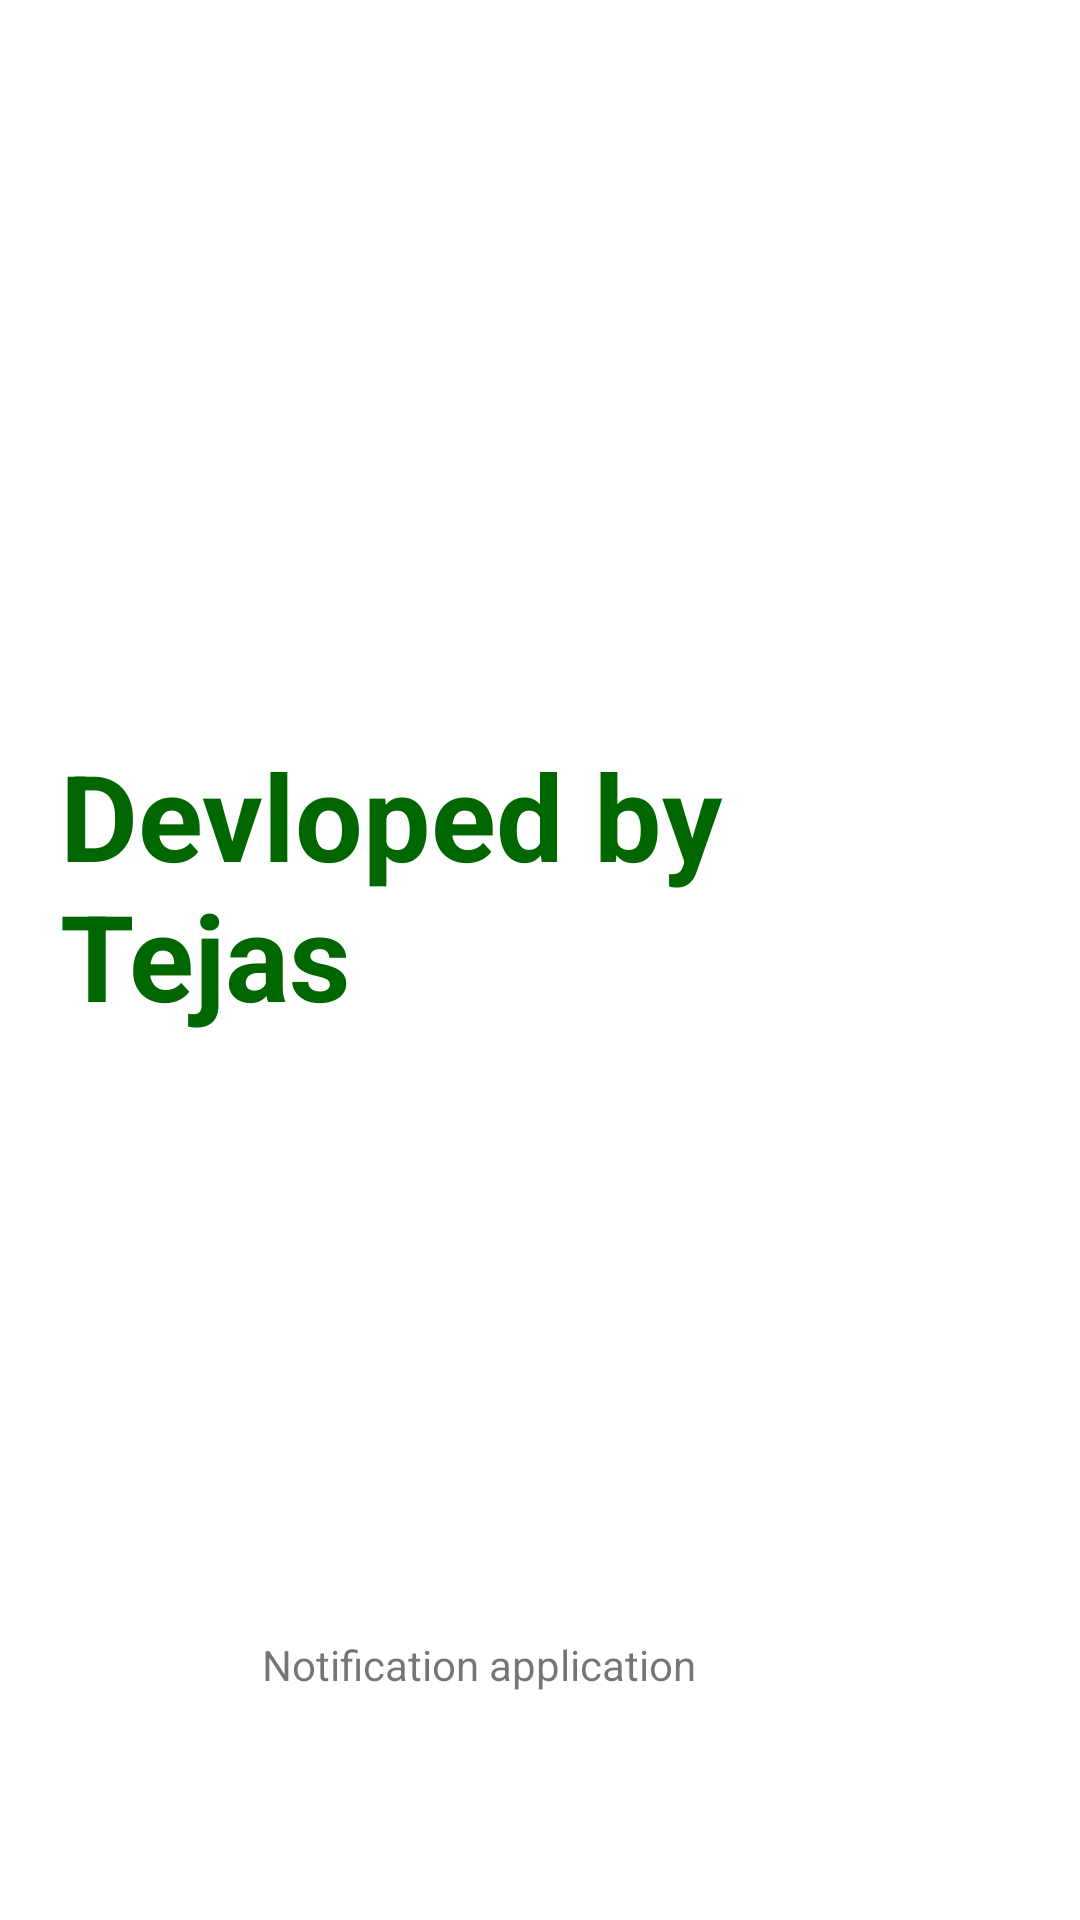

Here is an Android app screen rendered from its layout file. Give the layout XML and the strings, colors and styles it references.
<!-- AndroidManifest.xml: application theme Theme.Notification_firebase -->
<!-- res/layout/activity_main.xml -->
<?xml version="1.0" encoding="utf-8"?>
<androidx.constraintlayout.widget.ConstraintLayout xmlns:android="http://schemas.android.com/apk/res/android"
    xmlns:app="http://schemas.android.com/apk/res-auto"
    xmlns:tools="http://schemas.android.com/tools"
    android:layout_width="match_parent"
    android:layout_height="match_parent"
    tools:context=".MainActivity">

    <TextView
        android:layout_width="184dp"
        android:layout_height="53dp"
        android:text="@string/notification_application"
        app:layout_constraintBottom_toBottomOf="parent"
        app:layout_constraintHorizontal_bias="0.497"
        app:layout_constraintLeft_toLeftOf="parent"
        app:layout_constraintRight_toRightOf="parent"
        app:layout_constraintTop_toTopOf="parent"
        app:layout_constraintVertical_bias="0.929" />


    <TextView
        android:layout_width="wrap_content"
        android:layout_height="wrap_content"
        android:padding="20dp"
        android:text="@string/devloped_by_tejas"
        android:textColor="#006600"
        android:textSize="40sp"
        android:textStyle="bold"
        app:layout_constraintBottom_toBottomOf="parent"
        app:layout_constraintLeft_toLeftOf="parent"
        app:layout_constraintRight_toRightOf="parent"
        app:layout_constraintTop_toTopOf="parent"
        app:layout_constraintVertical_bias="0.45" />

</androidx.constraintlayout.widget.ConstraintLayout>
<!-- resources referenced by this layout -->
<resources>
  <string name="devloped_by_tejas">Devloped by Tejas</string>
  <string name="notification_application">Notification application</string>
  <style name="Theme.Notification_firebase" parent="Theme.MaterialComponents.DayNight.DarkActionBar">
          
          <item name="colorPrimary">@color/purple_500</item>
          <item name="colorPrimaryVariant">@color/purple_700</item>
          <item name="colorOnPrimary">@color/white</item>
          
          <item name="colorSecondary">@color/teal_200</item>
          <item name="colorSecondaryVariant">@color/teal_700</item>
          <item name="colorOnSecondary">@color/black</item>
          
          <item name="android:statusBarColor" tools:targetApi="l">?attr/colorPrimaryVariant</item>
          
      </style>
  <!-- not gathered from this repository: default colours our renderer supplied (Android Studio template values) -->
  <color name="purple_500">#FF6200EE</color>
  <color name="purple_700">#FF3700B3</color>
  <color name="teal_200">#FF03DAC5</color>
  <color name="teal_700">#FF018786</color>
  <color name="black">#FF000000</color>
  <color name="white">#FFFFFFFF</color>
</resources>
